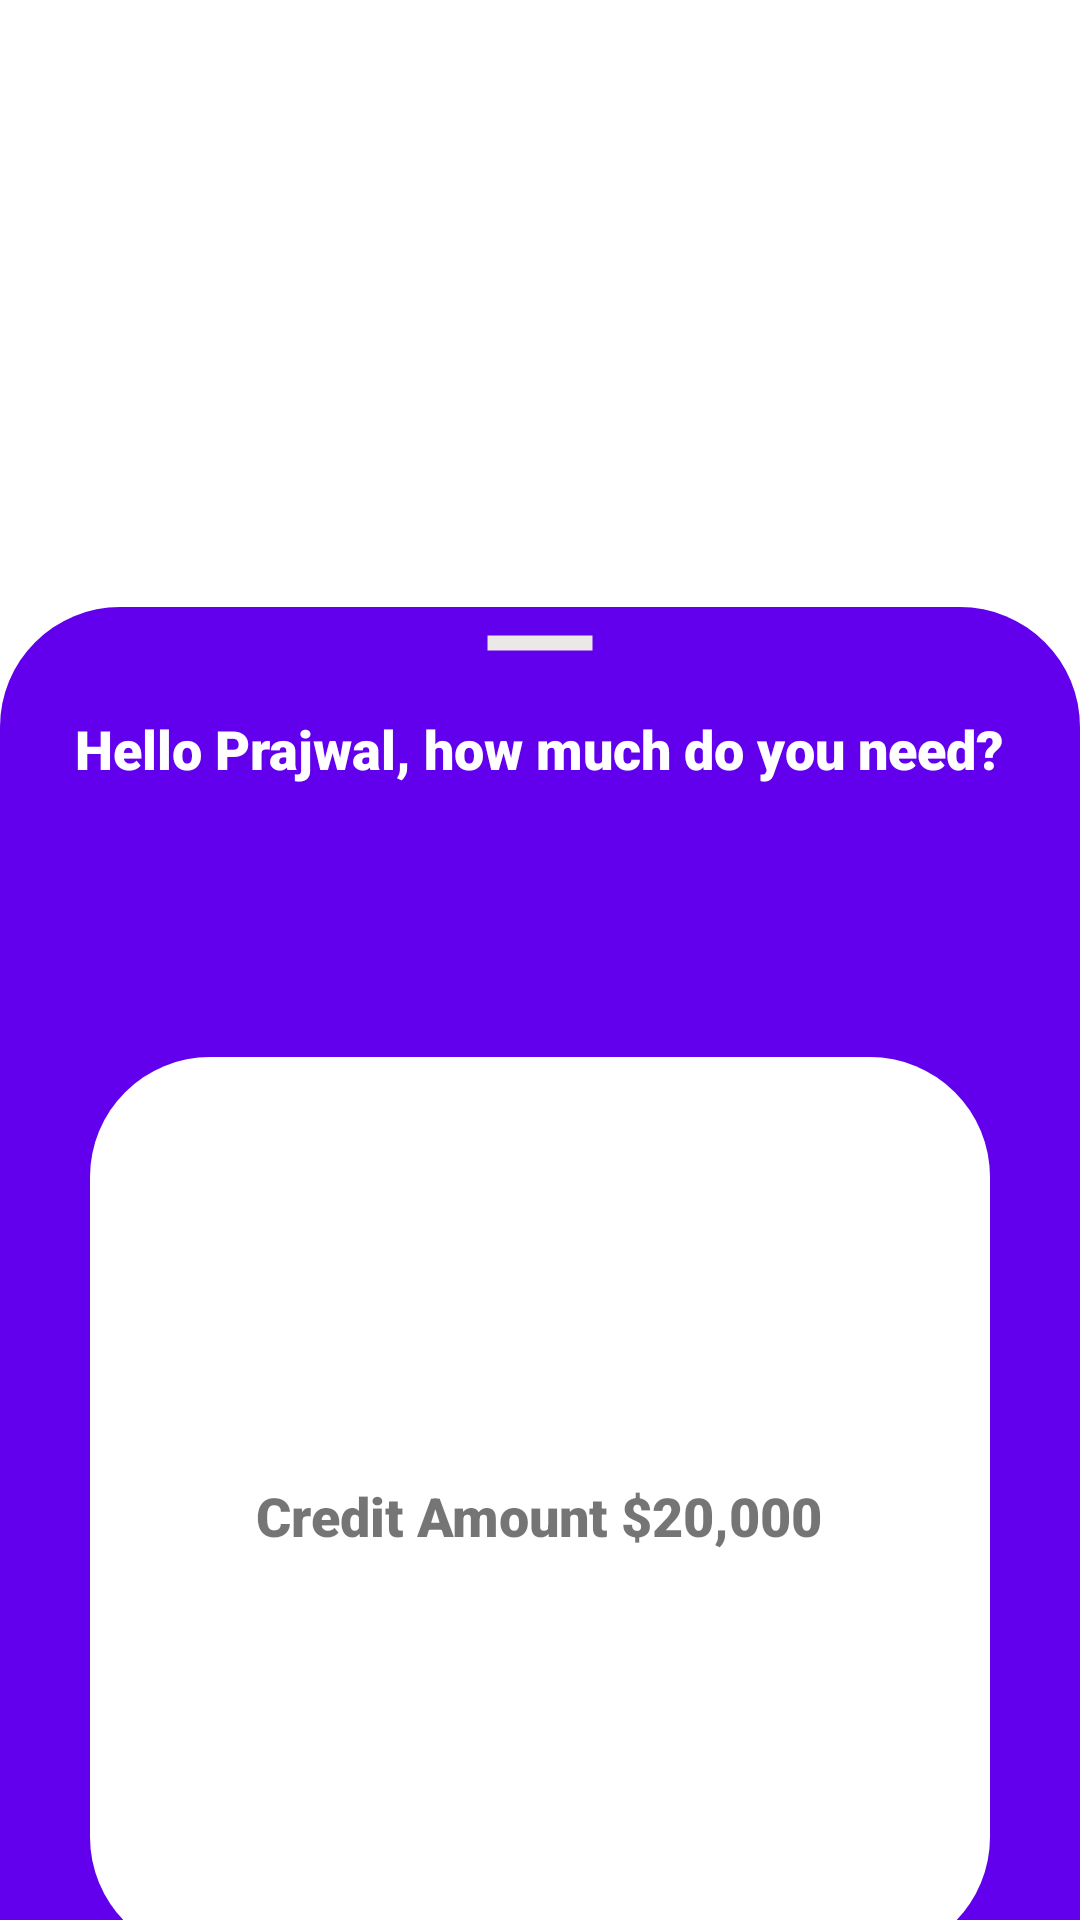

Produce the Android XML layout that renders to this screen, including the resource entries it uses.
<!-- AndroidManifest.xml: application theme Theme.CalmSleepTask -->
<!-- res/layout/activity_main.xml -->
<?xml version="1.0" encoding="utf-8"?>
 <androidx.coordinatorlayout.widget.CoordinatorLayout
    xmlns:android="http://schemas.android.com/apk/res/android"
    xmlns:app="http://schemas.android.com/apk/res-auto"
    xmlns:tools="http://schemas.android.com/tools"
    android:layout_width="match_parent"
    android:layout_height="match_parent"
    tools:context=".MainActivity"
   >


    <FrameLayout
        android:id="@+id/sheet"
        android:layout_width="match_parent"
        android:layout_height="600dp"
        android:background="@drawable/rounded"
        app:layout_behavior="com.google.android.material.bottomsheet.BottomSheetBehavior">

        <ImageView
            android:id="@+id/imgView1"
            android:layout_width="60dp"
            android:layout_height="wrap_content"
            android:layout_gravity="center_horizontal"
            android:scaleType="centerCrop"
            android:src="@drawable/ic_baseline_remove_24"

            />

        <TextView
            android:id="@+id/emimoney"
            android:layout_width="wrap_content"
            android:layout_height="wrap_content"
            android:layout_gravity="top|center"
            android:layout_marginTop="35dp"
            android:layout_marginBottom="15dp"
            android:fontFamily="sans-serif-black"
            android:text="Hello Prajwal, how much do you need?"
            android:textColor="@color/white"
            android:textSize="18sp" />

        <Button
            android:layout_width="wrap_content"
            android:layout_height="wrap_content"
            android:layout_gravity="bottom|center"
            android:layout_marginTop="28dp"
            android:layout_marginBottom="15dp"
            android:onClick="onClick"
            android:fontFamily="sans-serif-black"
            android:text="@string/view1"
            android:textColor="@color/white"
            android:textSize="18sp"
            android:backgroundTint="@color/black"/>

        <ImageView
            android:id="@+id/imgView2"
            android:layout_width="300dp"
            android:layout_height="300dp"
            android:layout_gravity="center"
            android:scaleType="centerCrop"
            android:src="@drawable/emi"
            android:contentDescription="EMIAmount" />

        <TextView
            android:layout_width="wrap_content"
            android:layout_height="wrap_content"
            android:layout_gravity="center"
            android:layout_marginTop="18dp"
            android:layout_marginBottom="15dp"
            android:text="Credit Amount $20,000"
            android:fontFamily="sans-serif-black"
            android:textSize="18sp" />
    </FrameLayout>


</androidx.coordinatorlayout.widget.CoordinatorLayout>
<!-- resources referenced by this layout -->
<resources>
  <color name="black">#FF000000</color>
  <color name="white">#FFFFFFFF</color>
  <!-- drawable emi (drawable) -->
  <?xml version="1.0" encoding="utf-8"?>
  <shape xmlns:android="http://schemas.android.com/apk/res/android">
  
      <solid android:color="@color/white"/>
      <corners
          android:topLeftRadius="40dp"
          android:topRightRadius="40dp"
          android:bottomLeftRadius="40dp"
          android:bottomRightRadius="40dp"
          />
  
  </shape>
  <!-- drawable ic_baseline_remove_24 (drawable) -->
  <vector android:height="24dp" android:tint="#ECE8E8"
      android:viewportHeight="24" android:viewportWidth="24"
      android:width="24dp" xmlns:android="http://schemas.android.com/apk/res/android">
      <path android:fillColor="@android:color/white" android:pathData="M19,13H5v-2h14v2z"/>
  </vector>
  <!-- drawable rounded (drawable) -->
  <?xml version="1.0" encoding="utf-8"?>
  <shape xmlns:android="http://schemas.android.com/apk/res/android">
  
      <solid android:color="@color/purple_500"/>
      <corners
          android:topLeftRadius="40dp"
          android:topRightRadius="40dp" />
  
  </shape>
  <string name="view1">Proceed to EMI Selection</string>
  <style name="Theme.CalmSleepTask" parent="Theme.MaterialComponents.Light">
          
          <item name="colorPrimary">@color/purple_500</item>
          <item name="colorPrimaryVariant">@color/purple_700</item>
          <item name="colorOnPrimary">@color/white</item>
          
          <item name="colorSecondary">@color/teal_200</item>
          <item name="colorSecondaryVariant">@color/teal_700</item>
          <item name="colorOnSecondary">@color/black</item>
          
          <item name="android:statusBarColor" tools:targetApi="l">?attr/colorPrimaryVariant</item>
          
      </style>
  <color name="purple_500">#FF6200EE</color>
  <color name="purple_700">#FF3700B3</color>
  <color name="teal_200">#FF03DAC5</color>
  <color name="teal_700">#FF018786</color>
</resources>
